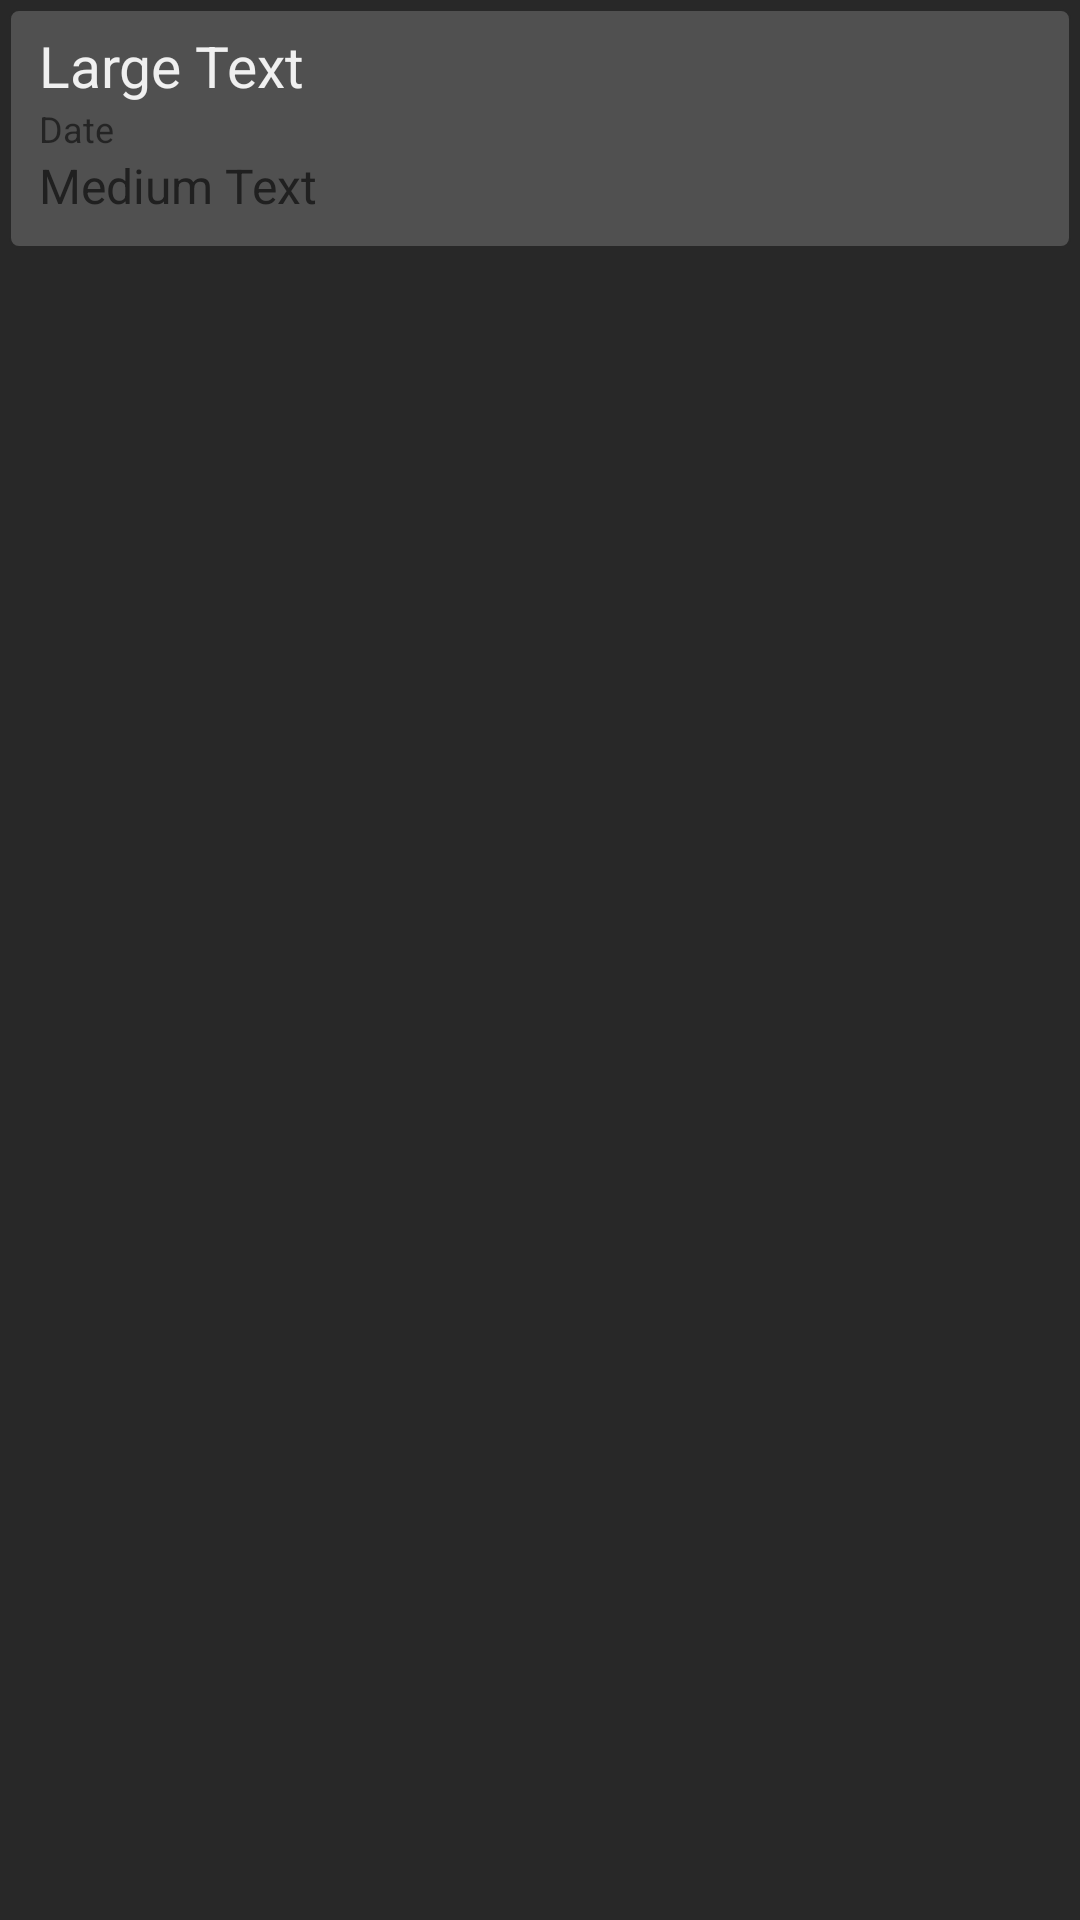

Layout XML and referenced resources for this Android screen:
<!-- AndroidManifest.xml: application theme AppTheme -->
<!-- res/layout/view_note_item.xml -->
<?xml version="1.0" encoding="utf-8"?>
<LinearLayout xmlns:android="http://schemas.android.com/apk/res/android"
    xmlns:app="http://schemas.android.com/apk/res-auto"
    android:layout_width="match_parent"
    android:layout_height="wrap_content"
    android:background="#282828"
    android:orientation="vertical">


    <LinearLayout
        android:layout_width="match_parent"
        android:layout_height="wrap_content"
        android:layout_margin="3dp"
        android:background="@drawable/background"
        android:orientation="vertical">

        <TextView
            android:id="@+id/list_note_title"
            android:layout_width="wrap_content"
            android:layout_height="wrap_content"
            android:text="Large Text"
            android:textSize="19dp"
            android:textAppearance="?android:attr/textAppearanceLarge"
            android:textColor="#F0F0F0" />

        <TextView
            android:id="@+id/list_note_date"
            android:layout_width="wrap_content"
            android:layout_height="wrap_content"
            android:text="Date"
            android:textSize="12dp"
            android:textAppearance="?android:attr/textAppearanceSmall" />

        <TextView
            android:id="@+id/list_note_content_preview"
            android:layout_width="wrap_content"
            android:layout_height="wrap_content"
            android:text="Medium Text"
            android:textSize="16dp"
            android:textColor="#202020"
            android:textAppearance="?android:attr/textAppearanceMedium" />

    </LinearLayout>


</LinearLayout>
<!-- resources referenced by this layout -->
<resources>
  <!-- drawable background (drawable) -->
  <?xml version="1.0" encoding="utf-8"?>
  <selector xmlns:android="http://schemas.android.com/apk/res/android">
  
      <item>
          <shape
              android:shape="rectangle">
  
              <solid android:color="#505050"/>
              <corners android:radius="1.4pt"/>
              <padding android:top="3pt"
                       android:bottom="5pt"
                       android:left="5pt"
                       android:right="5pt"/>
  
              <stroke
                  android:width="0.7dp"
                  android:color="#282828"/>
          </shape>
      </item>
  
  
  </selector>
  <style name="AppTheme" parent="Theme.AppCompat.Light.DarkActionBar">
          
          <item name="colorPrimary">@color/colorPrimary</item>
          <item name="colorPrimaryDark">@color/colorPrimaryDark</item>
          <item name="colorAccent">@color/colorAccent</item>
      </style>
  <color name="colorPrimary">#101010</color>
  <color name="colorPrimaryDark">#080808</color>
  <color name="colorAccent">#FF7956</color>
</resources>
